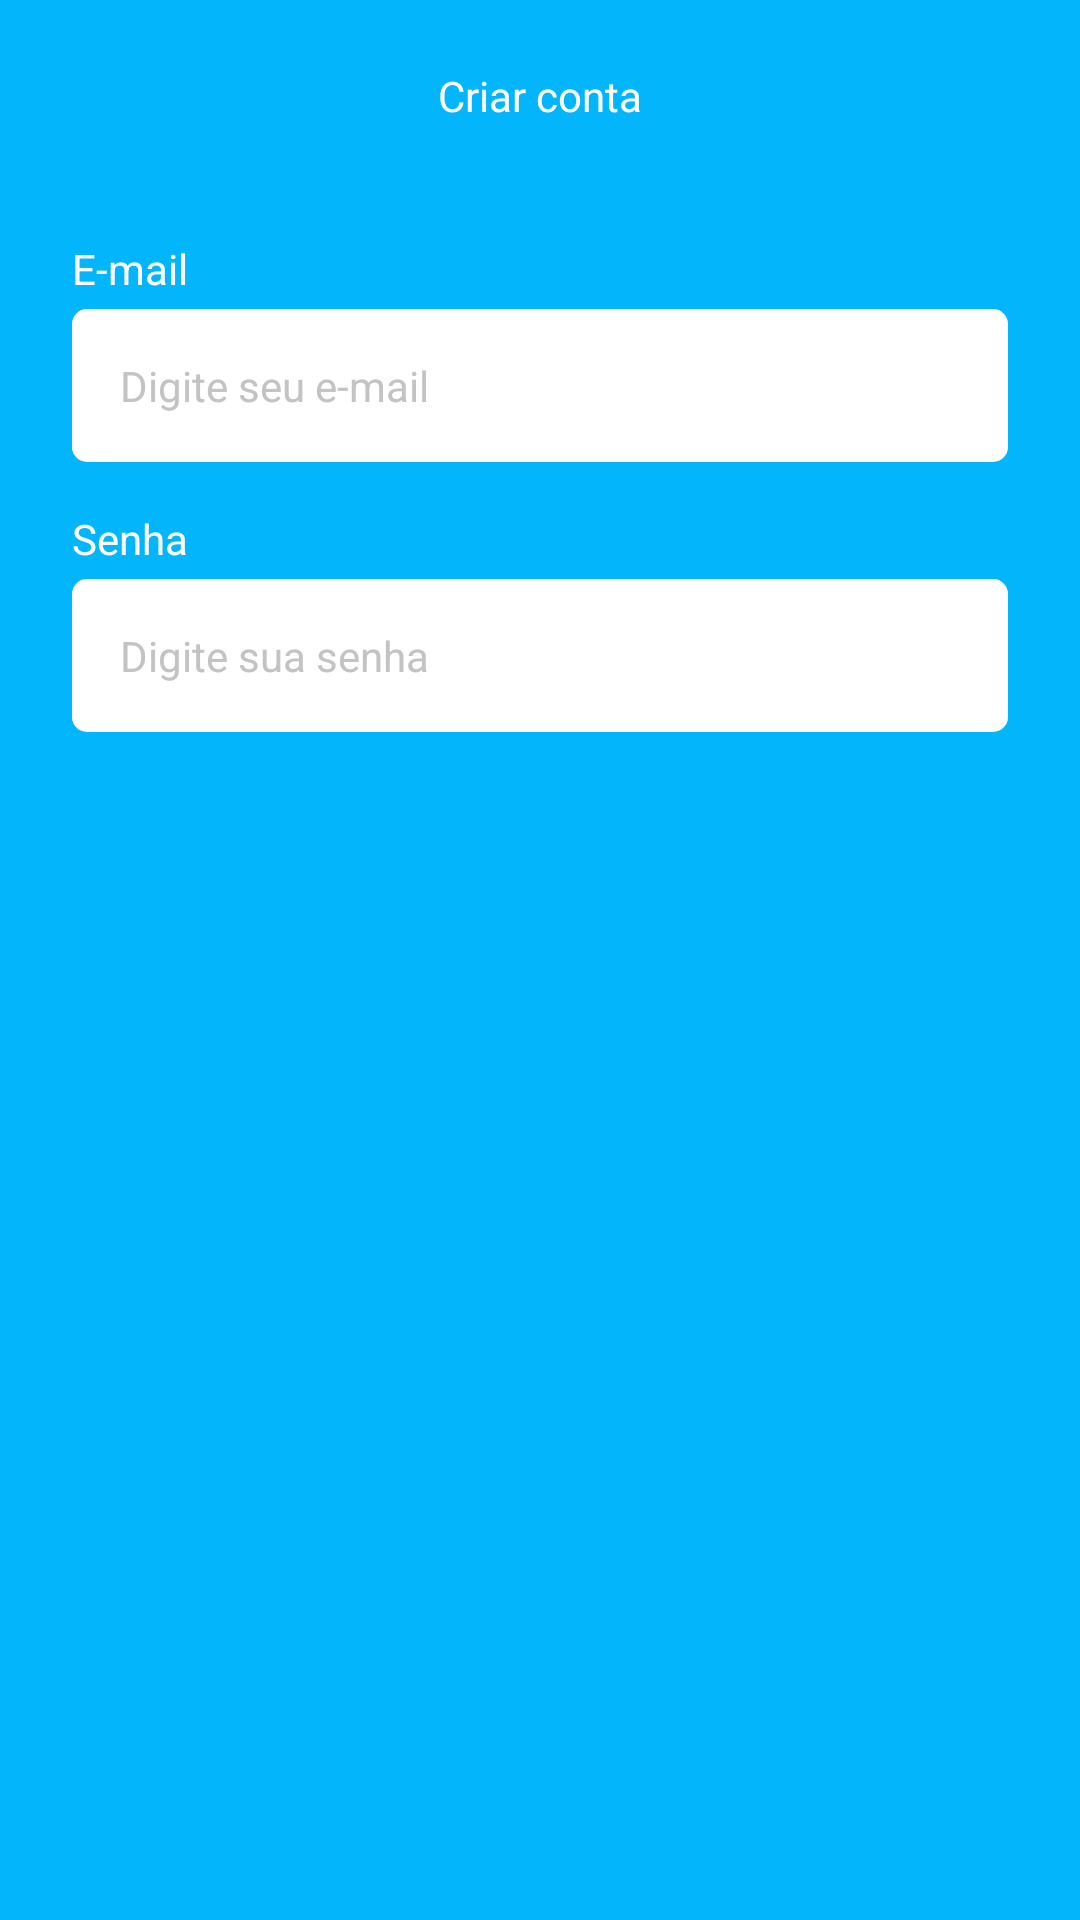

Layout XML and referenced resources for this Android screen:
<!-- AndroidManifest.xml: application theme Theme.TaskAPP -->
<!-- res/layout/fragment_register.xml -->
<?xml version="1.0" encoding="utf-8"?>
<ScrollView xmlns:android="http://schemas.android.com/apk/res/android"
    xmlns:app="http://schemas.android.com/apk/res-auto"
    xmlns:tools="http://schemas.android.com/tools"
    android:layout_width="match_parent"
    android:layout_height="match_parent"
    android:fillViewport="true"
    tools:context=".ui.auth.RegisterFragment">

   <LinearLayout
       android:layout_width="match_parent"
       android:layout_height="wrap_content"
       android:orientation="vertical">

       <com.google.android.material.appbar.AppBarLayout
           android:layout_width="match_parent"
           android:layout_height="wrap_content"
           android:backgroundTint="@color/color_default"
           >

           <com.google.android.material.appbar.MaterialToolbar
               android:id="@+id/toolbar"
               android:layout_width="match_parent"
               android:layout_height="wrap_content"
               app:navigationIcon="@drawable/baseline_arrow_back_24"
                >

               <TextView
                   android:layout_width="wrap_content"
                   android:layout_height="wrap_content"
                   android:text="Criar conta"
                   android:textColor="@color/white"
                   android:layout_gravity="center"

                   />

           </com.google.android.material.appbar.MaterialToolbar>

       </com.google.android.material.appbar.AppBarLayout>
       
       <LinearLayout
           android:id="@+id/linearLayout"
           android:layout_width="match_parent"
           android:layout_height="wrap_content"
           android:layout_marginHorizontal="24dp"
           android:orientation="vertical"
           app:layout_constraintEnd_toEndOf="parent"
           app:layout_constraintHorizontal_bias="0.666"
           app:layout_constraintStart_toStartOf="parent"
           tools:layout_editor_absoluteY="111dp">

           <TextView
               android:layout_marginTop="16dp"
               android:layout_width="wrap_content"
               android:layout_height="wrap_content"
               android:text="E-mail"
               android:textColor="@color/white" />

           <EditText
               android:id="@+id/editEmail"
               android:layout_width="match_parent"
               android:layout_height="wrap_content"
               android:layout_marginTop="4dp"
               android:hint="Digite seu e-mail"
               android:inputType="textEmailAddress"
               style="@style/EditTextTheme"
               />

           <TextView
               android:layout_width="wrap_content"
               android:layout_height="wrap_content"
               android:layout_marginTop="16dp"
               android:text="Senha"
               android:textColor="@color/white" />

           <EditText
               android:id="@+id/editPassword"
               android:layout_width="match_parent"
               android:layout_height="wrap_content"
               android:layout_marginTop="4dp"
               android:hint="Digite sua senha"
               style="@style/EditTextTheme"
               android:inputType="textPassword"
               />

           <com.google.android.material.button.MaterialButton
               android:id="@+id/btnRegister"
               android:layout_width="match_parent"
               android:layout_height="wrap_content"
               android:layout_marginTop="10dp"
               style="@style/ButtonTheme"
               android:text="Criar conta"
                />

           <ProgressBar
               android:id="@+id/progressBar"
               android:layout_width="wrap_content"
               android:layout_height="wrap_content"
               android:layout_gravity="center"
               android:layout_marginTop="10dp"
               android:indeterminateTint="@color/white"
               android:visibility="invisible"
               tools:visibility="visible"/>
       </LinearLayout>
   </LinearLayout>
</ScrollView>
<!-- resources referenced by this layout -->
<resources>
  <color name="color_default">#03B6FC</color>
  <color name="white">#FFFFFFFF</color>
  <style name="ButtonTheme" parent="Theme.Material3.Dark.NoActionBar">
          <item name="android:background">@drawable/bg_btn_text</item>
          <item name="android:textAllCaps">false</item>
          <item name="android:textColor">@color/color_default</item>
          <item name="backgroundTint">@null</item>
      </style>
  <style name="EditTextTheme" parent="Theme.Material3.Dark.NoActionBar">
          <item name="android:background">@drawable/bg_edit</item>
          <item name="android:padding">16dp</item>
          <item name="android:textSize">14sp</item>
          <item name="android:textColorHint">#c3c3c3</item>
      </style>
  <style name="Theme.TaskAPP" parent="Base.Theme.TaskAPP" />
  <!-- drawable bg_edit (drawable) -->
  <?xml version="1.0" encoding="utf-8"?>
  <shape
      xmlns:android="http://schemas.android.com/apk/res/android"
      android:shape="rectangle"
      >
      <solid android:color="@color/white"/>
      <corners android:radius="5dp"/>
  </shape>
  <style name="Base.Theme.TaskAPP" parent="Theme.Material3.DayNight.NoActionBar">
          
          <item name="colorPrimary">@color/color_default</item>
          <item name="colorPrimaryVariant">@color/color_default</item>
          <item name="android:windowBackground">@color/color_default</item>
      </style>
</resources>
